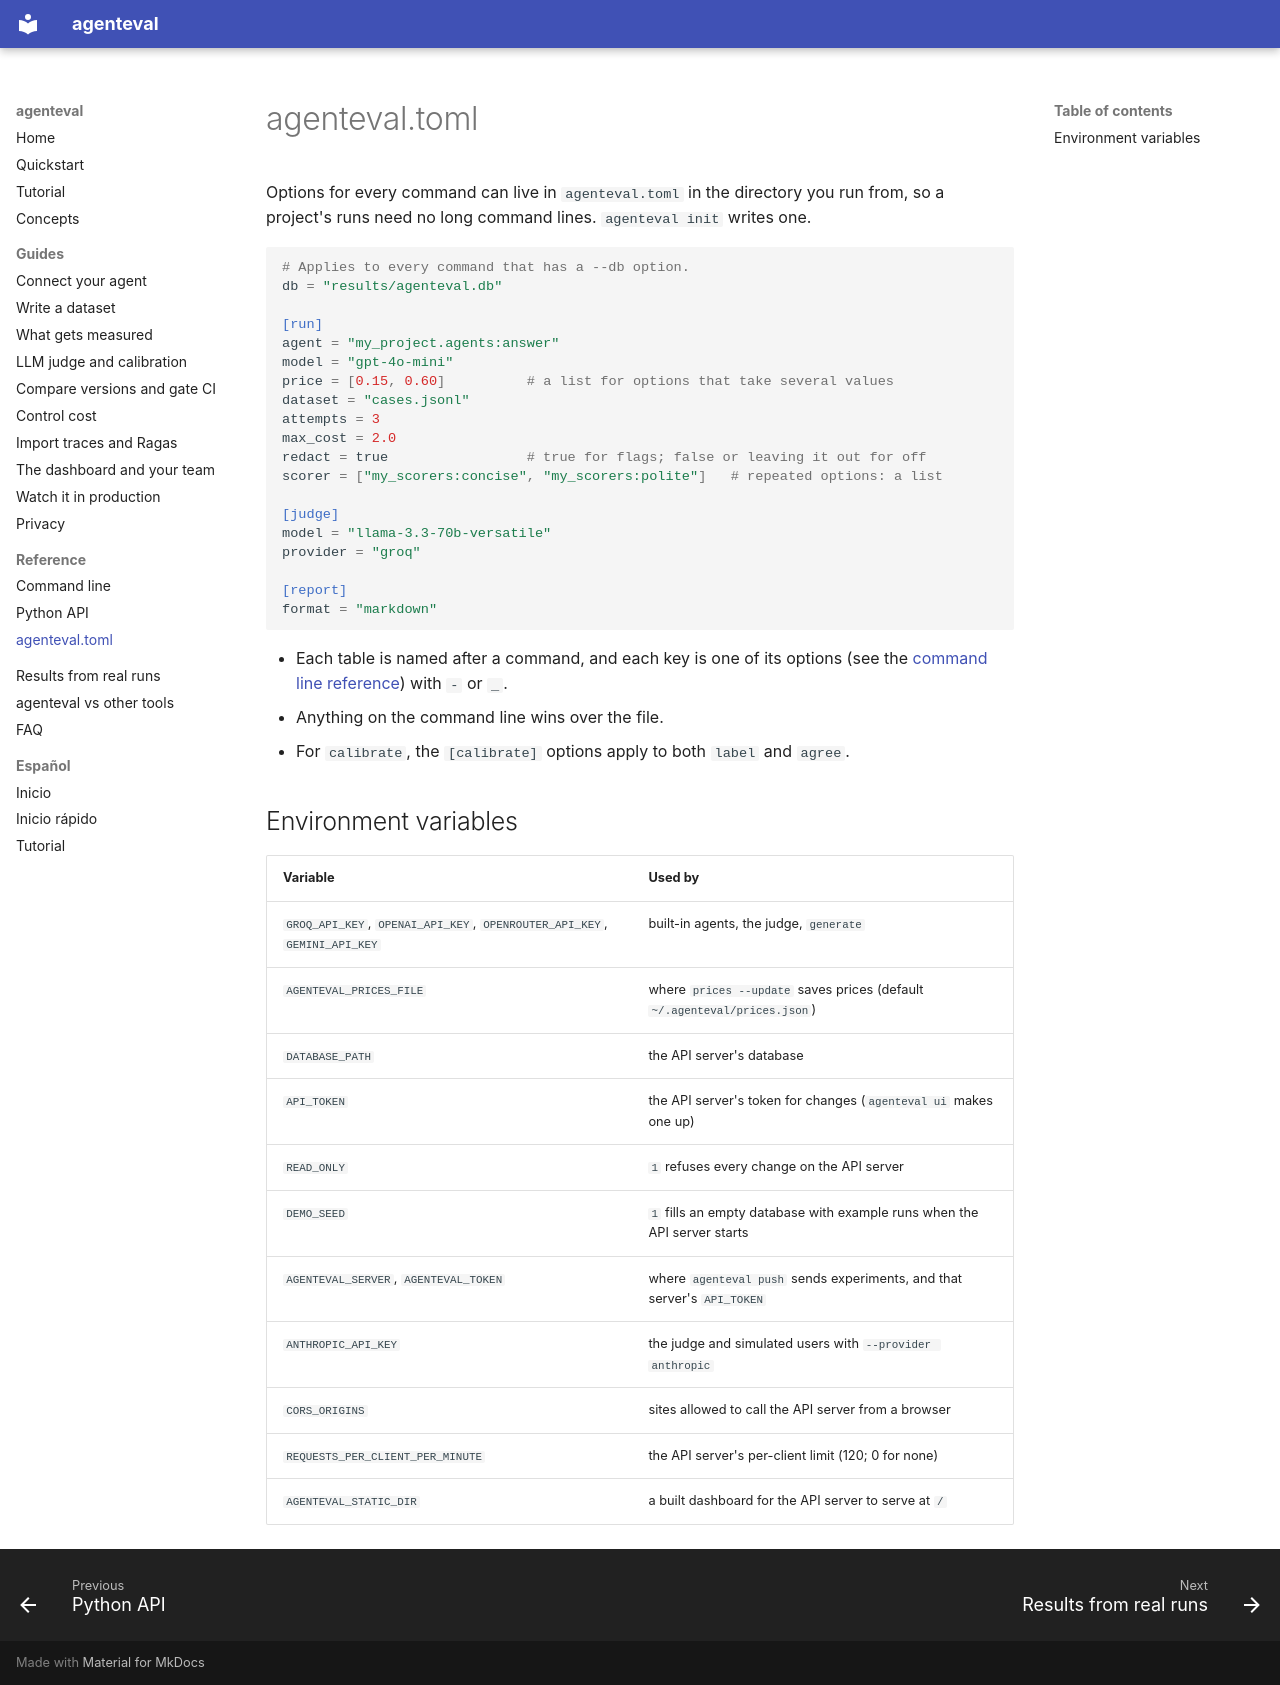

repository: ZeusTucZ/agent-eval · page: reference/config/index.html · generator: mkdocs

# agenteval.toml

Options for every command can live in `agenteval.toml` in the directory you run from, so a
project's runs need no long command lines. `agenteval init` writes one.

```toml
# Applies to every command that has a --db option.
db = "results/agenteval.db"

[run]
agent = "my_project.agents:answer"
model = "gpt-4o-mini"
price = [0.15, 0.60]          # a list for options that take several values
dataset = "cases.jsonl"
attempts = 3
max_cost = 2.0
redact = true                 # true for flags; false or leaving it out for off
scorer = ["my_scorers:concise", "my_scorers:polite"]   # repeated options: a list

[judge]
model = "llama-3.3-70b-versatile"
provider = "groq"

[report]
format = "markdown"
```

- Each table is named after a command, and each key is one of its options (see the
  [command line reference](cli.md)) with `-` or `_`.
- Anything on the command line wins over the file.
- For `calibrate`, the `[calibrate]` options apply to both `label` and `agree`.

## Environment variables

| Variable | Used by |
|---|---|
| `GROQ_API_KEY`, `OPENAI_API_KEY`, `OPENROUTER_API_KEY`, `GEMINI_API_KEY` | built-in agents, the judge, `generate` |
| `AGENTEVAL_PRICES_FILE` | where `prices --update` saves prices (default `~/.agenteval/prices.json`) |
| `DATABASE_PATH` | the API server's database |
| `API_TOKEN` | the API server's token for changes (`agenteval ui` makes one up) |
| `READ_ONLY` | `1` refuses every change on the API server |
| `DEMO_SEED` | `1` fills an empty database with example runs when the API server starts |
| `AGENTEVAL_SERVER`, `AGENTEVAL_TOKEN` | where `agenteval push` sends experiments, and that server's `API_TOKEN` |
| `ANTHROPIC_API_KEY` | the judge and simulated users with `--provider anthropic` |
| `CORS_ORIGINS` | sites allowed to call the API server from a browser |
| `REQUESTS_PER_CLIENT_PER_MINUTE` | the API server's per-client limit (120; 0 for none) |
| `AGENTEVAL_STATIC_DIR` | a built dashboard for the API server to serve at `/` |
